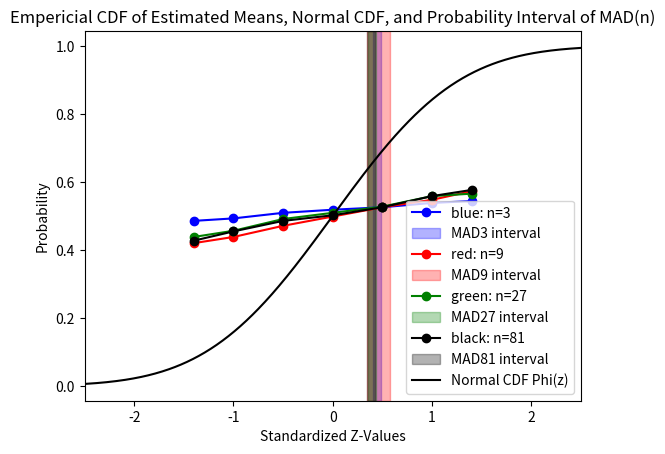

Source code (Python):
import math
import numpy as np
import matplotlib.pyplot as plt
import matplotlib.cm as cm

from math import *
def phi(x):
    #'Cumulative distribution function for the standard normal distribution'
    return (1.0 + erf(x / sqrt(2.0))) / 2.0

x_0 = 1000
a = 24693
c = 3967
K = math.pow(2, 18)

x_list = [x_0]
u_list = []

def rng():
    # get most recent value
    i = len(x_list)
    value = a * x_list[i - 1] + c
    remainder = value % K
    x_list.append(remainder)
    u_list.append(x_list[i] / K)
    return u_list[len(u_list) - 1]

# takes probability and returns distance -- inverse of CDF of X
def inverse(p):
    tau = 57
    a_0 = 1 / tau
    q = (-2) * np.log(1 - p) / math.pow(a_0, 2)
    return math.sqrt(q)


# performs monte_carlo simulation on n different realizations of X
def monte_carlo(s):
    xSum = 0
    for i in range(s):
        # realization of X
        X = inverse(rng())
        xSum = xSum + X
    samp_mean = xSum / s
    return samp_mean

sample_sizes = [3, 9, 27, 81]
results = []
for samp_size in sample_sizes:
    sub_result = []
    for i in range(550):
        sub_result.append(monte_carlo(samp_size))
    results.append(sub_result)

# calculate stage
list_mus = []
list_variance = []
# calculate mu
for outcome in results:
    # outcome is list of values
    cur_sum = 0
    for ele in outcome:
       cur_sum = cur_sum + ele
    list_mus.append(cur_sum/len(outcome))

# calculate variance
index = 0
for outcome in results:
    cur_sum = 0
    for ele in outcome:
        cur_sum = math.pow(ele, 2) - math.pow(list_mus[index], 2)
    list_variance.append(cur_sum/len(outcome))
    index = index + 1

# Transform stage
index = 0
for outcome in results:
    t_index = 0
    for element in outcome:
        results[index][t_index] = (results[index][t_index] - list_mus[index]) / math.sqrt(list_variance[index])
        t_index = t_index + 1
    index = index + 1

for eq in results:
    print(eq)

z = [-1.4 , -1, -0.5, 0, 0.5, 1, 1.4]
phi_z = [1 - 0.9192, 1 - 0.8413, 1 - 0.6195, 0.5, 0.6195, 0.8413, 0.9192 ]
z_value_results = []
index = 0
for outcome in results:
    print("n={}".format(sample_sizes[index]))
    temp_z = []
    for z_j in z:
        count = 0
        for element in outcome:
            if element <= z_j:
                count = count + 1
        print("\[z = {}: {}\]".format(z_j, round(count/len(outcome), 3)))
        temp_z.append(count/len(outcome))
    z_value_results.append(temp_z)
    index = index + 1


count = 0
for ls in z_value_results:
    max = 0
    index = 0
    z_jIndex = 0
    for z_vals in ls:
        if abs(z_vals - phi_z[index]) > max:
            max = abs(z_vals - phi_z[index])
            z_jIndex = index
        index = index + 1
    print("z_jIndex value: {}".format(ls[z_jIndex]))
    print("max value {}".format(max))
    count = count + 1

Phi_Xvals = []
Phi_Yvals = []

curr_x = -2.5
increment = 0.01
while curr_x < 2.5:
    Phi_Xvals.append(curr_x)
    Phi_Yvals.append(phi(curr_x))
    curr_x = curr_x + increment

figure, axes = plt.subplots()
plt.plot(z, z_value_results[0], "-o", color="blue", label="blue: n=3")
plt.axvspan(0.48545454545454547, 0.4046545454545455, color='blue', alpha=0.3, label="MAD3 interval")
plt.plot(z, z_value_results[1],"-o", color="red", label="red: n=9")
plt.axvspan(0.5727272727272728, 0.34647272727272727, color='red', alpha=0.3, label="MAD9 interval")
plt.plot(z, z_value_results[2],"-o", color="green", label="green: n=27")
plt.axvspan(0.4381818181818182, 0.3573818181818182, color='green', alpha=0.3, label="MAD27 interval")
plt.plot(z, z_value_results[3],"-o", color="black", label="black: n=81")
plt.axvspan(0.42727272727272725, 0.34647272727272727, color='black', alpha=0.3, label="MAD81 interval")
plt.plot(Phi_Xvals, Phi_Yvals, color="black", label="Normal CDF Phi(z)")

plt.title('Empericial CDF of Estimated Means, Normal CDF, and Probability Interval of MAD(n)')
plt.xlabel('Standardized Z-Values')
plt.ylabel('Probability')

plt.legend()
plt.xlim([-2.5, 2.5])
plt.show()



